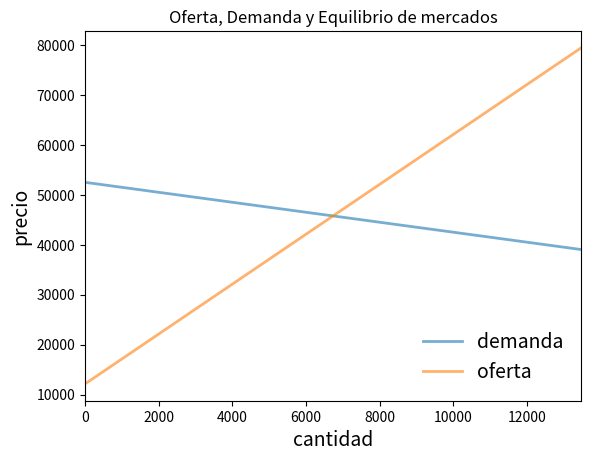

Write the Python code that produced this figure.
#!/usr/bin/env python3
# -*- coding: utf-8 -*-
"""
Created on Sun Apr 23 21:51:19 2023

@author: jesusin
"""
import numpy as np
import matplotlib.pyplot as plt

class mercado:

    def __init__(self, DAPmax, COmin, d, s):
        """
        Configura los parámetros del mercado. DAP𝑚𝑎𝑥 es la máxima disposición a 
        pagar de cualquier consumider-el intercepto con el eje y de la función 
        de demanda. COmin es el mínimo costo oportunidad de cualquier productor-el 
        intercepto con el eje y de la función de oferta. s es la pendiente de la f
        unción de oferta. d es la pendiente de la función de demanda...
        """
        
        self.DAPmax, self.COmin, self.d, self.s = DAPmax, COmin, d, s
        
        if DAPmax < COmin:
            raise ValueError('Demanda insuficiente.')

    def cantidad_equilibrio(self):
        "Cálculo cantidad de equilibrio"
        return  (self.DAPmax - self.COmin)/(self.d + self.s)

    def precio_equilibrio(self):
        "Cálculo cantidad de equilibrio"
        return  self.DAPmax - self.d * self.cantidad_equilibrio()

    def excedente_consumidor(self):
        "Cálculo excedente consumidor"
        return (self.DAPmax - self.precio_equilibrio())*self.cantidad_equilibrio()/2

    def excedente_productor(self):
        "Cálculo excedente productor"
        return (self.precio_equilibrio() - self.COmin) * self.cantidad_equilibrio() /2

    def excedente_total(self):
        "Cálculo excedente total"
        return self.excedente_productor() + self.excedente_consumidor()
    
    def demanda(self,x):
        "Función demanda"
        return self.DAPmax - self.d*x
        
    def oferta(self,x):
        "Función oferta"
        return self.COmin + self.s*x
# Parámetros iniciales DAPmax, COmin, d, s
params_ini = 52517.9,12122.5,1,5
m = mercado(*params_ini)
q_max = m.cantidad_equilibrio() * 2
q_grid = np.linspace(0.0, q_max, 100)
pd = m.demanda(q_grid)
ps = m.oferta(q_grid)

fig, ax = plt.subplots()
ax.plot(q_grid, pd, lw=2, alpha=0.6, label='demanda')
ax.plot(q_grid, ps, lw=2, alpha=0.6, label='oferta')
ax.set_xlabel('cantidad', fontsize=14)
ax.set_xlim(0, q_max)
ax.set_ylabel('precio', fontsize=14)
ax.legend(loc='lower right', frameon=False, fontsize=14)
ax.set(title='Oferta, Demanda y Equilibrio de mercados')
plt.show()
print("Excedente productor =",m.excedente_productor())
print("Excedente consumidor =",m.excedente_consumidor())
print("Excedente total =",m.excedente_total())
print("Cantidad de equilibrio =",m.cantidad_equilibrio())
print("Precio de equilibrio =",m.precio_equilibrio())
